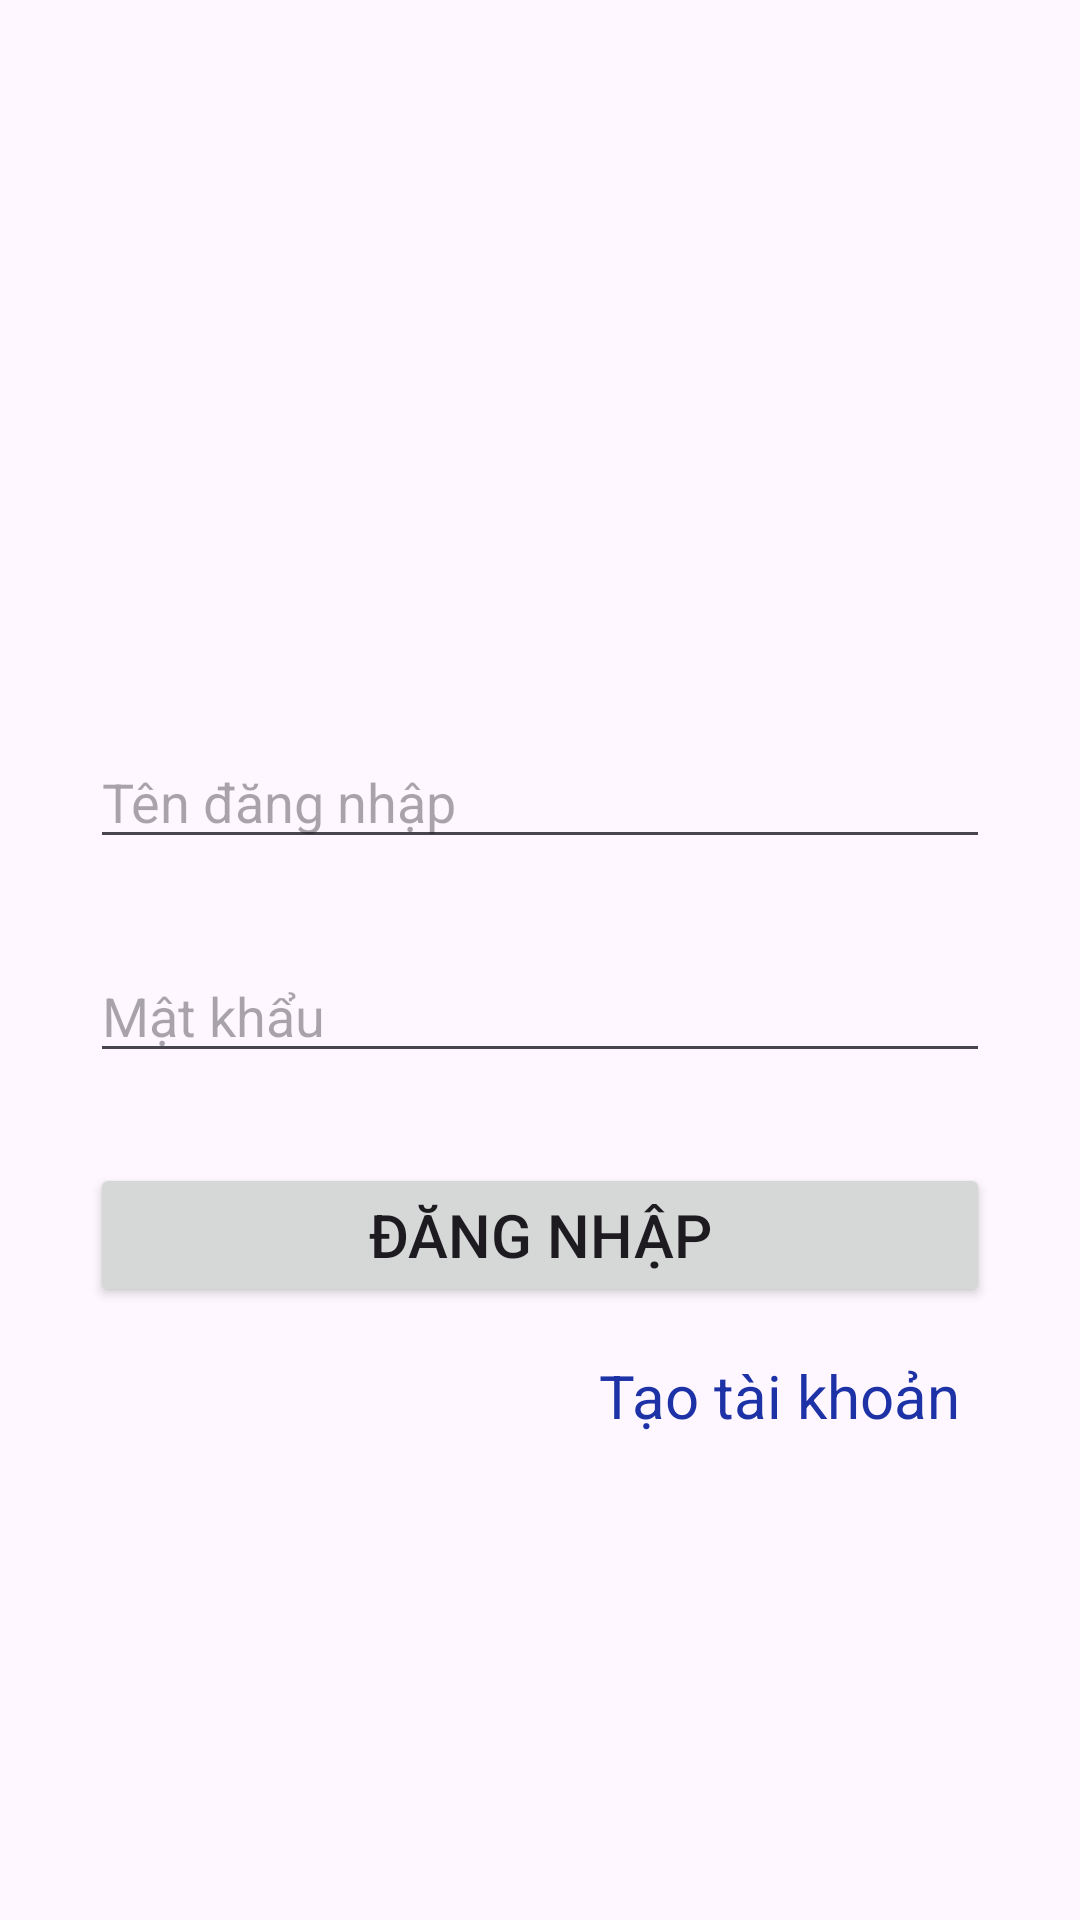

Here is an Android app screen rendered from its layout file. Give the layout XML and the strings, colors and styles it references.
<!-- AndroidManifest.xml: application theme Theme.CheckingApp -->
<!-- res/layout/activity_login.xml -->
<?xml version="1.0" encoding="utf-8"?>
<androidx.constraintlayout.widget.ConstraintLayout xmlns:android="http://schemas.android.com/apk/res/android"
    xmlns:app="http://schemas.android.com/apk/res-auto"
    xmlns:tools="http://schemas.android.com/tools"
    android:layout_width="match_parent"
    android:layout_height="match_parent"
    tools:context=".Login_Regis.LoginActivity"
    android:background="@drawable/background">

    <ImageView
        android:id="@+id/logo_img"
        android:layout_width="290dp"
        android:layout_height="199dp"
        android:layout_marginTop="16dp"
        android:src="@drawable/logo"
        app:layout_constraintEnd_toEndOf="parent"
        app:layout_constraintStart_toStartOf="parent"
        app:layout_constraintTop_toTopOf="parent"
        tools:ignore="MissingConstraints" />

    <EditText
        android:id="@+id/Username_box"
        android:layout_width="match_parent"
        android:layout_height="wrap_content"
        android:layout_margin="30dp"
        android:hint="Tên đăng nhập"
        android:inputType="textEmailAddress"
        app:layout_constraintEnd_toEndOf="parent"
        app:layout_constraintStart_toStartOf="parent"
        app:layout_constraintTop_toBottomOf="@+id/logo_img" />

    <EditText
        android:layout_width="match_parent"
        android:layout_height="wrap_content"
        android:layout_margin="30dp"
        android:id="@+id/Password_box"
        app:layout_constraintEnd_toEndOf="parent"
        app:layout_constraintStart_toStartOf="parent"
        app:layout_constraintTop_toBottomOf="@+id/Username_box"
        android:inputType="textPassword"
        android:hint="Mật khẩu"
        tools:ignore="MissingConstraints" />
    <Button
        android:id="@+id/Login_button"
        android:layout_margin="30dp"
        android:layout_width="match_parent"
        android:layout_height="wrap_content"
        app:layout_constraintTop_toBottomOf="@+id/Password_box"
        android:textSize="20dp"
        android:text="Đăng nhập"
        />

    <TextView
        android:id="@+id/dangky_btn"
        android:layout_width="wrap_content"
        android:layout_height="wrap_content"
        android:layout_marginTop="16dp"
        android:layout_marginEnd="40dp"
        android:text="Tạo tài khoản"
        android:textColor="#1D32A6"
        android:textSize="20dp"

        app:layout_constraintEnd_toEndOf="parent"
        app:layout_constraintTop_toBottomOf="@+id/Login_button"
        tools:ignore="MissingConstraints" />

</androidx.constraintlayout.widget.ConstraintLayout>
<!-- resources referenced by this layout -->
<resources>
  <style name="Theme.CheckingApp" parent="Base.Theme.CheckingApp" />
  <style name="Base.Theme.CheckingApp" parent="Theme.Material3.DayNight.NoActionBar">
          
          
      </style>
</resources>
